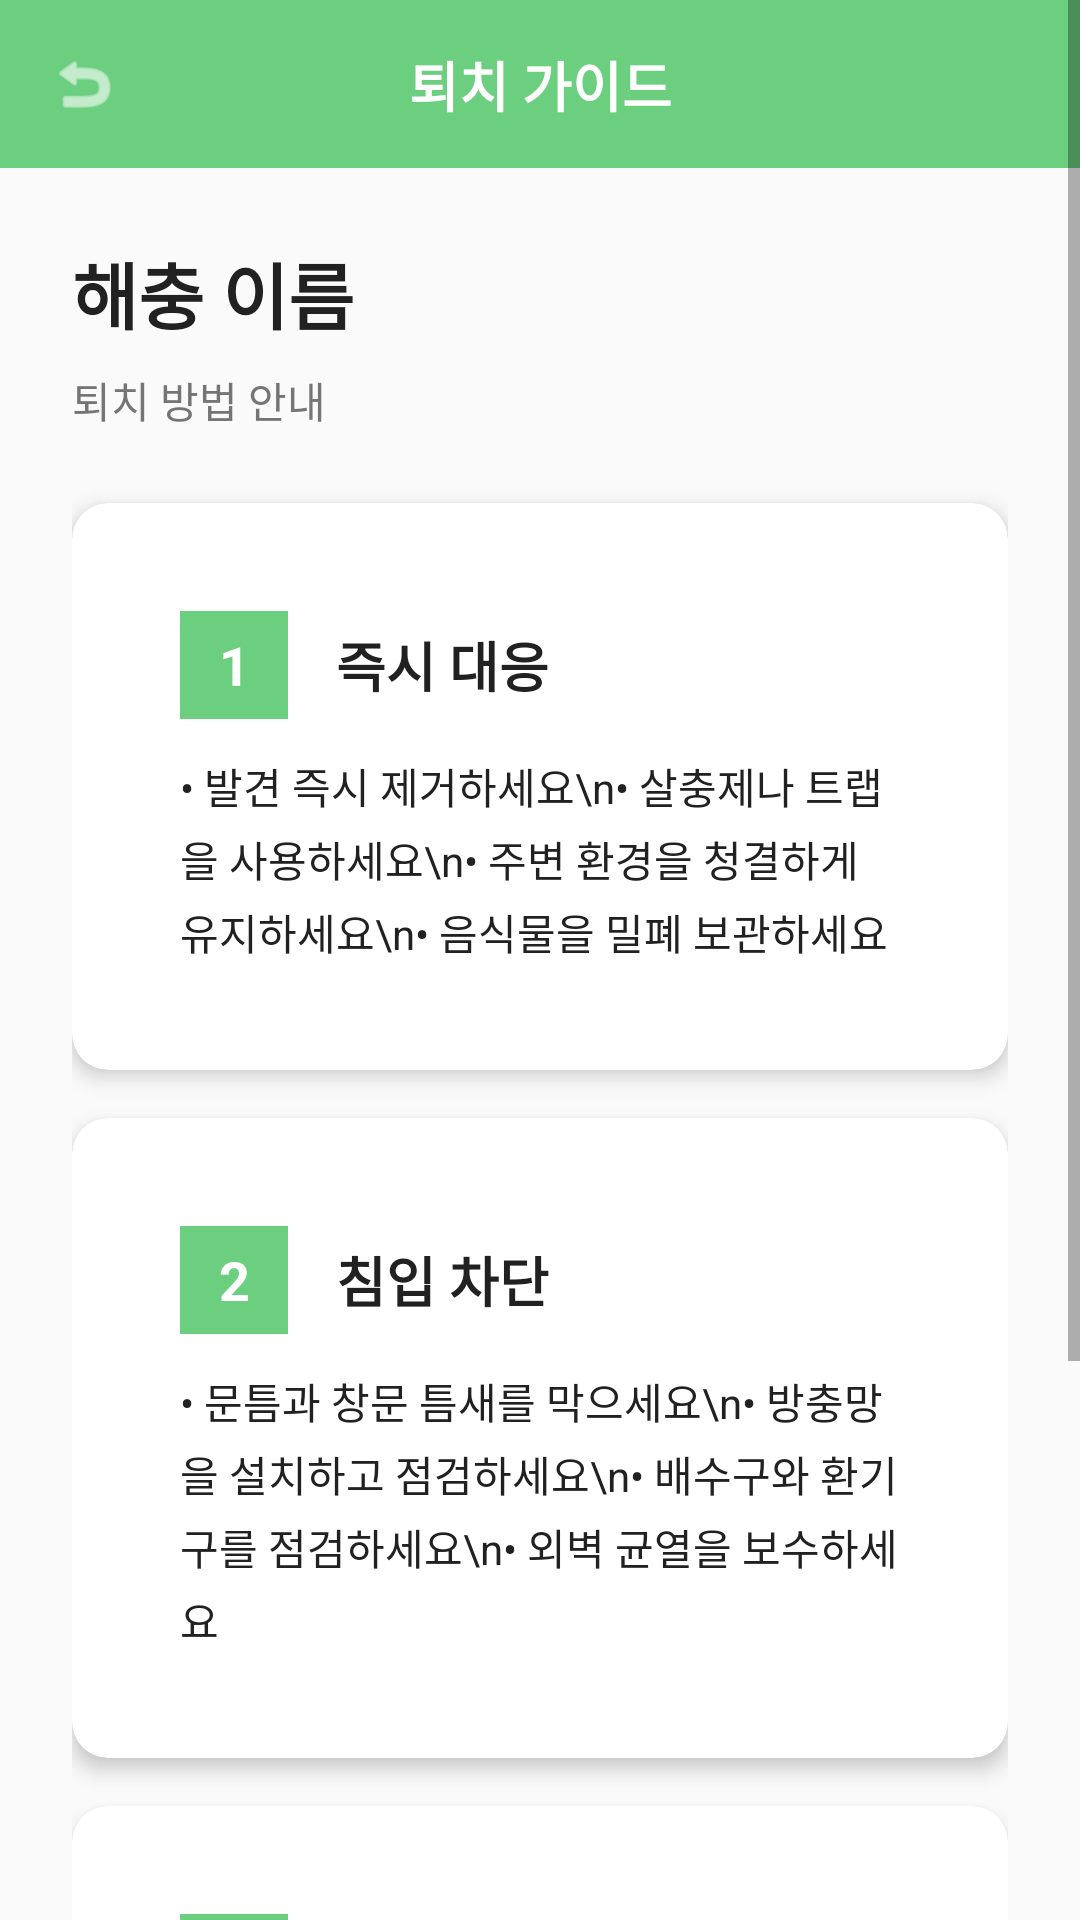

Layout XML and referenced resources for this Android screen:
<!-- AndroidManifest.xml: application theme Theme.HomeBug -->
<!-- res/layout/activity_pest_control_guide.xml -->
<?xml version="1.0" encoding="utf-8"?>
<ScrollView xmlns:android="http://schemas.android.com/apk/res/android"
    xmlns:app="http://schemas.android.com/apk/res-auto"
    android:layout_width="match_parent"
    android:layout_height="match_parent"
    android:background="@color/background">

    <LinearLayout
        android:layout_width="match_parent"
        android:layout_height="wrap_content"
        android:orientation="vertical">

        
        <androidx.constraintlayout.widget.ConstraintLayout
            android:layout_width="match_parent"
            android:layout_height="56dp"
            android:background="@color/primary_green">

            <ImageView
                android:id="@+id/backButton"
                android:layout_width="24dp"
                android:layout_height="24dp"
                android:layout_marginStart="16dp"
                android:src="@android:drawable/ic_menu_revert"
                android:tint="@color/white"
                app:layout_constraintBottom_toBottomOf="parent"
                app:layout_constraintStart_toStartOf="parent"
                app:layout_constraintTop_toTopOf="parent" />

            <TextView
                android:layout_width="wrap_content"
                android:layout_height="wrap_content"
                android:text="퇴치 가이드"
                android:textColor="@color/white"
                android:textSize="18sp"
                android:textStyle="bold"
                app:layout_constraintBottom_toBottomOf="parent"
                app:layout_constraintEnd_toEndOf="parent"
                app:layout_constraintStart_toStartOf="parent"
                app:layout_constraintTop_toTopOf="parent" />

        </androidx.constraintlayout.widget.ConstraintLayout>

        
        <LinearLayout
            android:layout_width="match_parent"
            android:layout_height="wrap_content"
            android:orientation="vertical"
            android:padding="24dp">

            
            <TextView
                android:id="@+id/pestNameTitle"
                android:layout_width="wrap_content"
                android:layout_height="wrap_content"
                android:text="해충 이름"
                android:textColor="@color/text_primary"
                android:textSize="24sp"
                android:textStyle="bold" />

            <TextView
                android:layout_width="wrap_content"
                android:layout_height="wrap_content"
                android:layout_marginTop="8dp"
                android:text="퇴치 방법 안내"
                android:textColor="@color/text_gray"
                android:textSize="14sp" />

            
            <androidx.cardview.widget.CardView
                style="@style/WhiteCardView"
                android:layout_width="match_parent"
                android:layout_height="wrap_content"
                android:layout_marginTop="24dp">

                <LinearLayout
                    android:layout_width="match_parent"
                    android:layout_height="wrap_content"
                    android:orientation="vertical"
                    android:padding="20dp">

                    <LinearLayout
                        android:layout_width="match_parent"
                        android:layout_height="wrap_content"
                        android:orientation="horizontal">

                        <TextView
                            android:layout_width="36dp"
                            android:layout_height="36dp"
                            android:background="@color/primary_green"
                            android:gravity="center"
                            android:text="1"
                            android:textColor="@color/white"
                            android:textSize="18sp"
                            android:textStyle="bold" />

                        <TextView
                            android:layout_width="0dp"
                            android:layout_height="wrap_content"
                            android:layout_gravity="center_vertical"
                            android:layout_marginStart="16dp"
                            android:layout_weight="1"
                            android:text="즉시 대응"
                            android:textColor="@color/text_primary"
                            android:textSize="18sp"
                            android:textStyle="bold" />
                    </LinearLayout>

                    <TextView
                        android:layout_width="match_parent"
                        android:layout_height="wrap_content"
                        android:layout_marginTop="12dp"
                        android:lineSpacingExtra="4dp"
                        android:text="• 발견 즉시 제거하세요\n• 살충제나 트랩을 사용하세요\n• 주변 환경을 청결하게 유지하세요\n• 음식물을 밀폐 보관하세요"
                        android:textColor="@color/text_dark"
                        android:textSize="14sp" />

                </LinearLayout>
            </androidx.cardview.widget.CardView>

            
            <androidx.cardview.widget.CardView
                style="@style/WhiteCardView"
                android:layout_width="match_parent"
                android:layout_height="wrap_content"
                android:layout_marginTop="16dp">

                <LinearLayout
                    android:layout_width="match_parent"
                    android:layout_height="wrap_content"
                    android:orientation="vertical"
                    android:padding="20dp">

                    <LinearLayout
                        android:layout_width="match_parent"
                        android:layout_height="wrap_content"
                        android:orientation="horizontal">

                        <TextView
                            android:layout_width="36dp"
                            android:layout_height="36dp"
                            android:background="@color/primary_green"
                            android:gravity="center"
                            android:text="2"
                            android:textColor="@color/white"
                            android:textSize="18sp"
                            android:textStyle="bold" />

                        <TextView
                            android:layout_width="0dp"
                            android:layout_height="wrap_content"
                            android:layout_gravity="center_vertical"
                            android:layout_marginStart="16dp"
                            android:layout_weight="1"
                            android:text="침입 차단"
                            android:textColor="@color/text_primary"
                            android:textSize="18sp"
                            android:textStyle="bold" />
                    </LinearLayout>

                    <TextView
                        android:layout_width="match_parent"
                        android:layout_height="wrap_content"
                        android:layout_marginTop="12dp"
                        android:lineSpacingExtra="4dp"
                        android:text="• 문틈과 창문 틈새를 막으세요\n• 방충망을 설치하고 점검하세요\n• 배수구와 환기구를 점검하세요\n• 외벽 균열을 보수하세요"
                        android:textColor="@color/text_dark"
                        android:textSize="14sp" />

                </LinearLayout>
            </androidx.cardview.widget.CardView>

            
            <androidx.cardview.widget.CardView
                style="@style/WhiteCardView"
                android:layout_width="match_parent"
                android:layout_height="wrap_content"
                android:layout_marginTop="16dp">

                <LinearLayout
                    android:layout_width="match_parent"
                    android:layout_height="wrap_content"
                    android:orientation="vertical"
                    android:padding="20dp">

                    <LinearLayout
                        android:layout_width="match_parent"
                        android:layout_height="wrap_content"
                        android:orientation="horizontal">

                        <TextView
                            android:layout_width="36dp"
                            android:layout_height="36dp"
                            android:background="@color/primary_green"
                            android:gravity="center"
                            android:text="3"
                            android:textColor="@color/white"
                            android:textSize="18sp"
                            android:textStyle="bold" />

                        <TextView
                            android:layout_width="0dp"
                            android:layout_height="wrap_content"
                            android:layout_gravity="center_vertical"
                            android:layout_marginStart="16dp"
                            android:layout_weight="1"
                            android:text="장기 예방"
                            android:textColor="@color/text_primary"
                            android:textSize="18sp"
                            android:textStyle="bold" />
                    </LinearLayout>

                    <TextView
                        android:layout_width="match_parent"
                        android:layout_height="wrap_content"
                        android:layout_marginTop="12dp"
                        android:lineSpacingExtra="4dp"
                        android:text="• 정기적으로 청소하세요\n• 습도를 낮추고 환기하세요\n• 쓰레기를 자주 비우세요\n• 전문 방역 서비스를 이용하세요"
                        android:textColor="@color/text_dark"
                        android:textSize="14sp" />

                </LinearLayout>
            </androidx.cardview.widget.CardView>

            
            <com.google.android.material.button.MaterialButton
                android:id="@+id/callServiceButton"
                style="@style/GreenButton"
                android:layout_width="match_parent"
                android:layout_height="56dp"
                android:layout_marginTop="32dp"
                android:text="🛡️ 방역업체 찾기"
                android:textSize="16sp"
                app:cornerRadius="12dp" />

        </LinearLayout>

    </LinearLayout>
</ScrollView>
<!-- resources referenced by this layout -->
<resources>
  <color name="background">#FAFAFA</color>
  <color name="primary_green">#6BCF7F</color>
  <color name="text_dark">#212121</color>
  <color name="text_gray">#757575</color>
  <color name="text_primary">#212121</color>
  <color name="white">#FFFFFF</color>
  <style name="GreenButton" parent="Widget.MaterialComponents.Button">
          <item name="backgroundTint">@color/primary_green</item>
          <item name="android:textColor">@color/white</item>
          <item name="cornerRadius">12dp</item>
          <item name="android:textSize">16sp</item>
          <item name="android:padding">16dp</item>
      </style>
  <style name="WhiteCardView" parent="Widget.MaterialComponents.CardView">
          <item name="cardBackgroundColor">@color/card_background</item>
          <item name="cardCornerRadius">12dp</item>
          <item name="cardElevation">4dp</item>
          <item name="contentPadding">16dp</item>
      </style>
  <style name="Theme.HomeBug" parent="Theme.MaterialComponents.DayNight.NoActionBar">
          
          <item name="colorPrimary">@color/primary_green</item>
          <item name="colorPrimaryVariant">@color/primary_green_dark</item>
          <item name="colorOnPrimary">@color/white</item>
          
          
          <item name="colorSecondary">@color/accent_green</item>
          <item name="colorSecondaryVariant">@color/primary_green_dark</item>
          <item name="colorOnSecondary">@color/white</item>
          
          
          <item name="android:statusBarColor">@color/primary_green</item>
          
          
          <item name="android:windowBackground">@color/background</item>
      </style>
  <color name="card_background">#FFFFFF</color>
  <color name="primary_green_dark">#4CAF50</color>
  <color name="accent_green">#81C784</color>
</resources>
